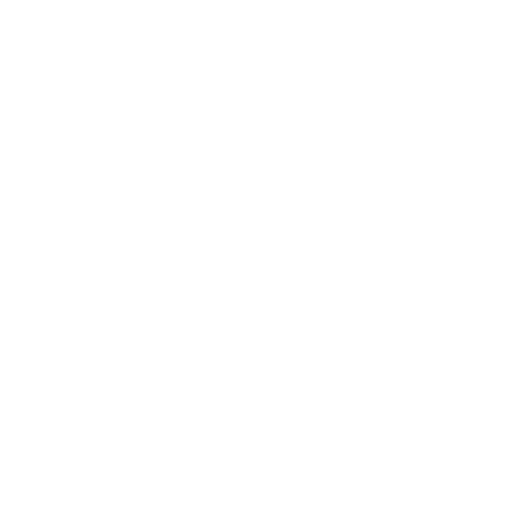
t = 0.00 s
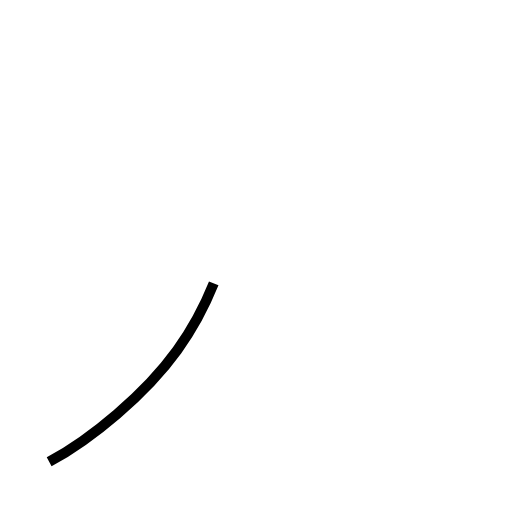
t = 0.73 s
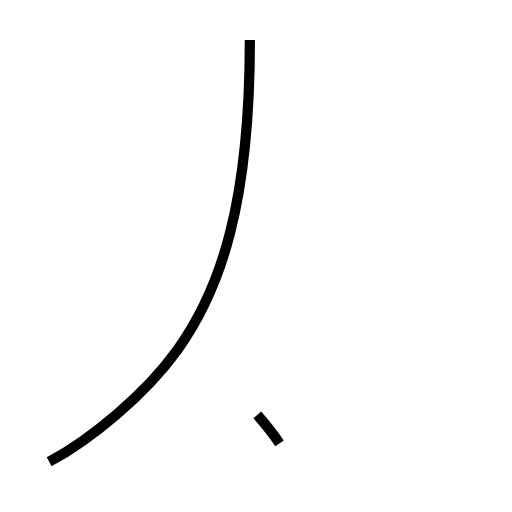
t = 1.56 s
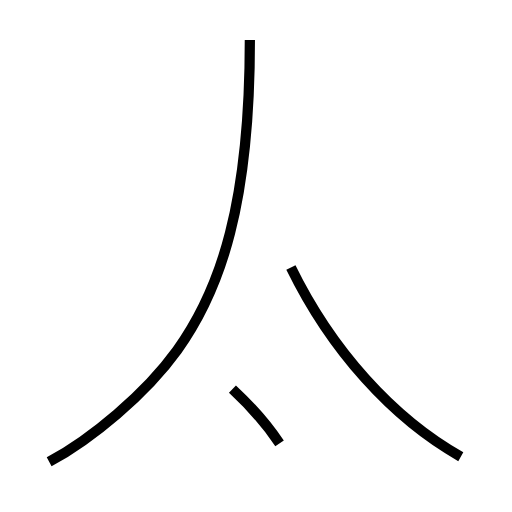
t = 2.42 s
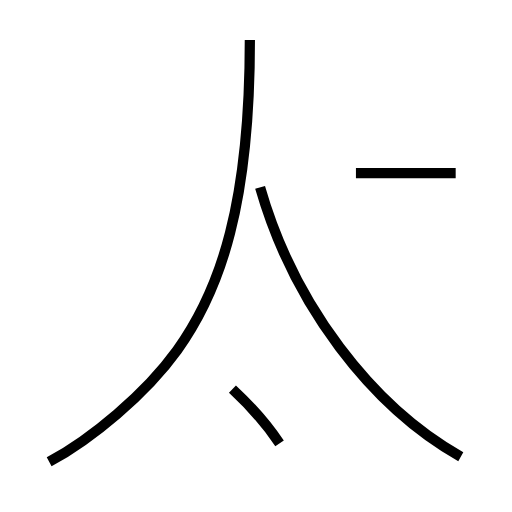
t = 2.96 s
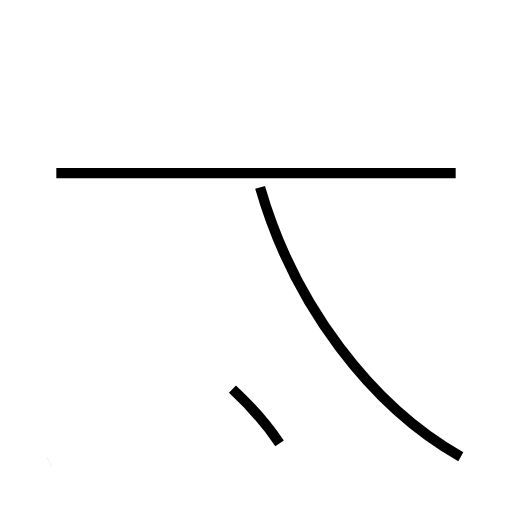
t = 3.84 s

The animated SVG that drew these frames (rendered in a browser with its animation timeline set to each time). Animation: 4 SMIL elements (animate=4); one cycle of 3.84 s.

<?xml version='1.0' encoding='utf-8'?>
<svg viewBox="0.0 -6.0 50.0 50.0" version="1.1" xmlns="http://www.w3.org/2000/svg"><rect x="-1000" y="-1000" width="2000" height="2000" stroke="white" fill="white" /><g style="fill:none;stroke:#000000;stroke-width:1"><path d="M 4.8 1.1 C 8.9 -1.1 14.2 -5.5 17.3 -9.8 C 21.6 -15.8 24.4 -24.2 24.4 -40.1 " transform="translate(0.0 38.0)" stroke-dasharray="48.33742195151122" stroke-dashoffset="48.33742195151122"><animate attributeName="stroke-dashoffset" from="48.33742195151122" to="0" dur="1.4501226585453364s" begin="0s; anim_end.end" fill="freeze" id="anim0" /></path><path d="M 27.3 -0.7 C 26.1 -2.5 24.2 -4.6 22.7 -6.0 " transform="translate(0.0 38.0)" stroke-dasharray="7.03124365327348" stroke-dashoffset="7.03124365327348"><animate attributeName="stroke-dashoffset" from="7.03124365327348" to="0" dur="0.2109373095982044s" begin="anim0.end" fill="freeze" id="anim1" /></path><path d="M 45.0 0.6 C 36.3 -4.3 28.7 -14.2 25.4 -25.7 " transform="translate(0.0 38.0)" stroke-dasharray="33.59124133708876" stroke-dashoffset="33.59124133708876"><animate attributeName="stroke-dashoffset" from="33.59124133708876" to="0" dur="1.0077372401126627s" begin="anim1.end" fill="freeze" id="anim2" /></path><path d="M 44.5 -27.1 L 5.5 -27.1" transform="translate(0.0 38.0)" stroke-dasharray="39.0" stroke-dashoffset="39.0"><animate attributeName="stroke-dashoffset" from="39.0" to="0" dur="1.17s" begin="anim2.end" fill="freeze" id="anim_end" /></path></g></svg>
